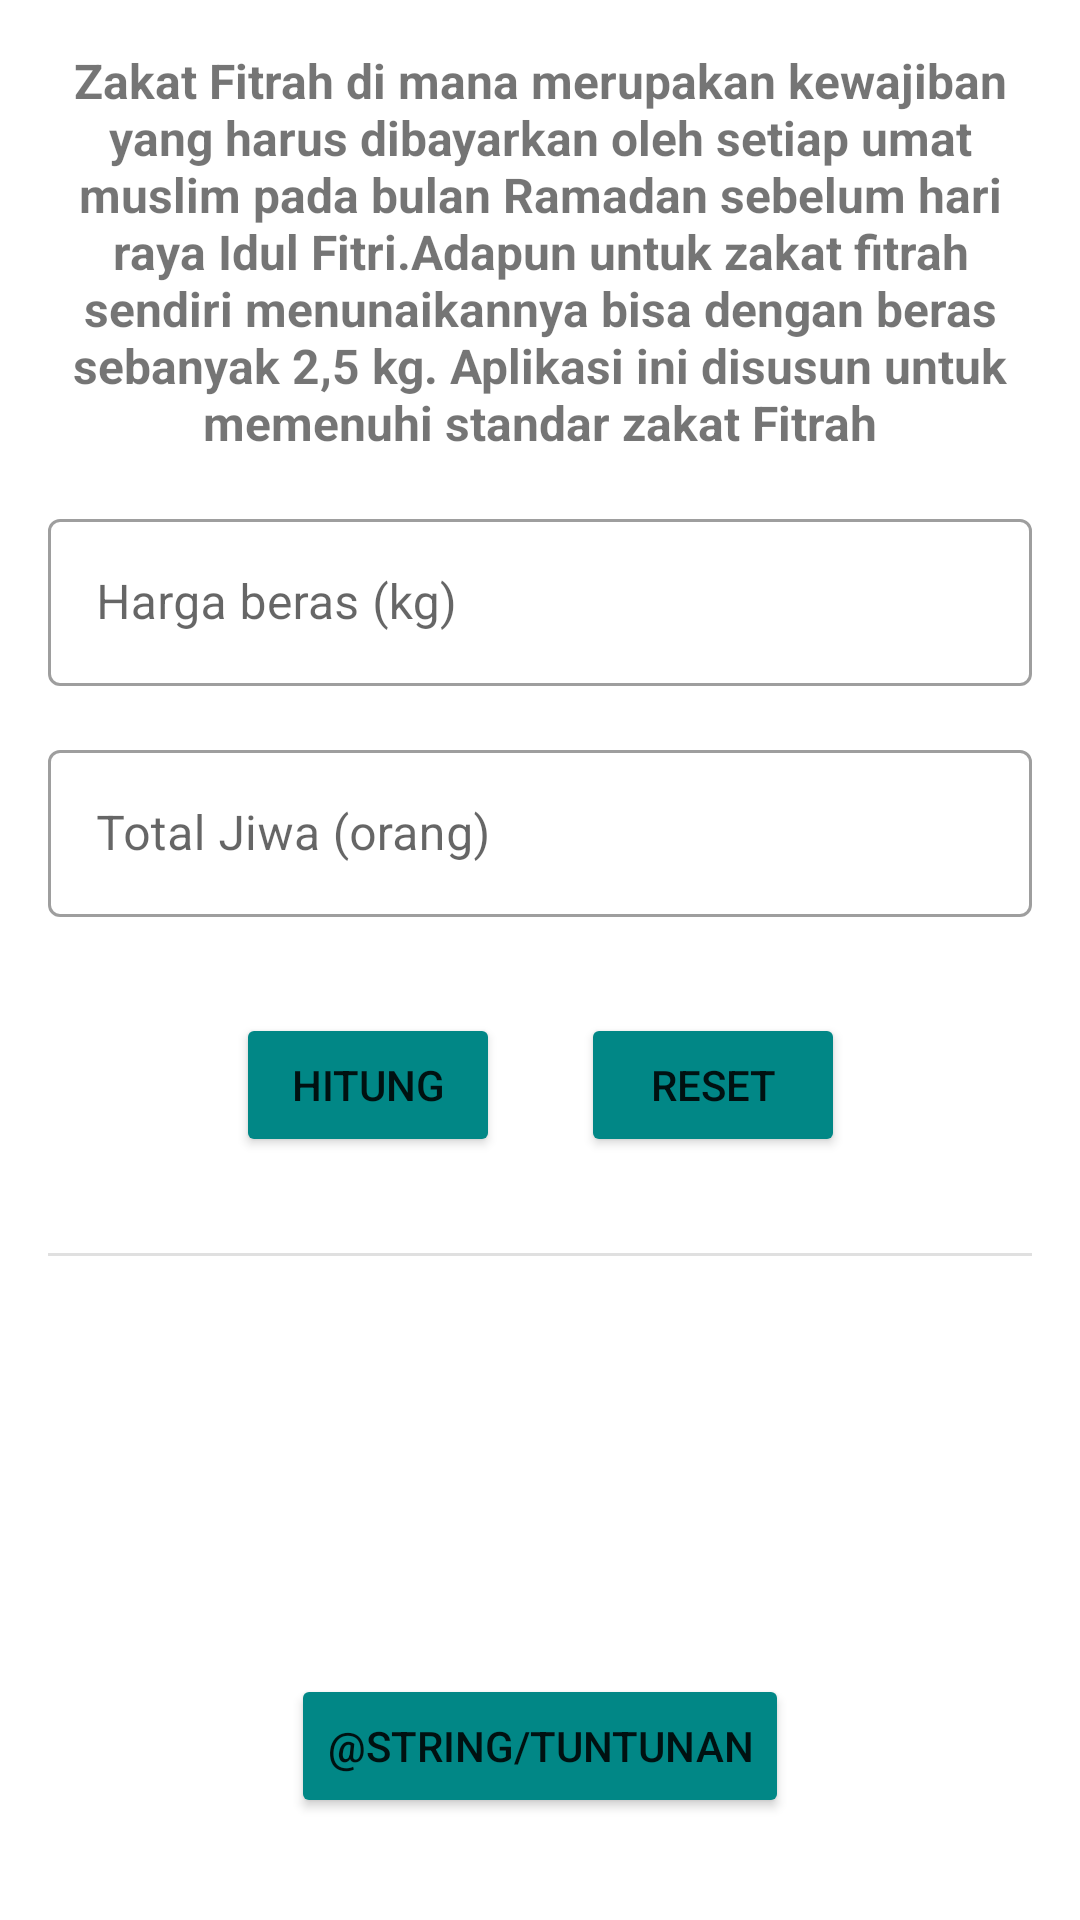

Reconstruct the res/layout file that produces this screen, plus the resources it refers to.
<!-- AndroidManifest.xml: application theme Theme.MitibleDay -->
<!-- res/layout/fragment_hitung.xml -->
<?xml version="1.0" encoding="utf-8"?>
<ScrollView
    xmlns:android="http://schemas.android.com/apk/res/android"
    xmlns:app="http://schemas.android.com/apk/res-auto"
    xmlns:tools="http://schemas.android.com/tools"
    android:layout_width="match_parent"
    android:layout_height="match_parent"
    tools:context=".ui.HitungFragment">


     <androidx.constraintlayout.widget.ConstraintLayout
        android:layout_width="match_parent"
        android:layout_height="wrap_content">


        <TextView
            android:id="@+id/textViewIntro"
            android:layout_width="0dp"
            android:layout_height="wrap_content"
            android:layout_marginStart="16dp"
            android:layout_marginTop="16dp"
            android:layout_marginEnd="16dp"
            android:shadowColor="#76BC3D"
            android:text="@string/zakat_intro"
            android:textAlignment="center"
            android:textSize="16sp"
            android:textStyle="bold"
            app:layout_constraintEnd_toEndOf="parent"
            app:layout_constraintStart_toStartOf="parent"
            app:layout_constraintTop_toTopOf="parent" />

        <com.google.android.material.textfield.TextInputLayout
            android:id="@+id/hargaBeraslayout"
            android:layout_width="match_parent"
            android:layout_height="wrap_content"
            android:layout_margin="16dp"
            app:layout_constraintEnd_toEndOf="parent"
            app:layout_constraintStart_toStartOf="parent"
            app:layout_constraintTop_toBottomOf="@+id/textViewIntro">

           <com.google.android.material.textfield.TextInputEditText
               android:id="@+id/hargaBeras"
               android:layout_width="match_parent"
               android:layout_height="wrap_content"
               android:hint="@string/harga_beras"
               android:inputType="number" />
        </com.google.android.material.textfield.TextInputLayout>


        <com.google.android.material.textfield.TextInputLayout
            android:id="@+id/totalJiwaLayout"
            android:layout_width="match_parent"
            android:layout_height="wrap_content"
            android:layout_margin="16dp"
            app:layout_constraintEnd_toEndOf="parent"
            app:layout_constraintStart_toStartOf="parent"
            app:layout_constraintTop_toBottomOf="@+id/hargaBeraslayout">

           <com.google.android.material.textfield.TextInputEditText
               android:id="@+id/totalJiwa"
               android:layout_width="match_parent"
               android:layout_height="wrap_content"
               android:hint="@string/total_jiwa"
               android:inputType="number" />
        </com.google.android.material.textfield.TextInputLayout>


        <Button
            android:id="@+id/btnHitung"
            android:layout_width="wrap_content"
            android:layout_height="wrap_content"
            android:layout_marginEnd="115dp"
            android:layout_marginTop="32dp"
            android:backgroundTint="@color/teal_700"
            android:text="@string/hitung"
            app:layout_constraintEnd_toEndOf="parent"
            app:layout_constraintStart_toStartOf="parent"
            app:layout_constraintTop_toBottomOf="@+id/totalJiwaLayout" />


        <TextView
            android:id="@+id/hargaTextView"
            android:layout_width="wrap_content"
            android:layout_height="wrap_content"
            android:layout_marginBottom="32dp"
            android:layout_marginTop="32dp"
            android:textSize="18sp"
            app:layout_constraintBottom_toBottomOf="parent"
            app:layout_constraintEnd_toEndOf="parent"
            app:layout_constraintStart_toStartOf="parent"
            app:layout_constraintTop_toBottomOf="@+id/btnHitung"
            tools:text="@string/harga" />

        <View
            android:id="@+id/divider"
            android:layout_width="match_parent"
            android:layout_height="1dp"
            android:layout_marginStart="16dp"
            android:layout_marginTop="32dp"
            android:layout_marginEnd="16dp"
            android:background="?android:attr/listDivider"
            app:layout_constraintEnd_toEndOf="parent"
            app:layout_constraintStart_toStartOf="parent"
            app:layout_constraintTop_toBottomOf="@+id/btnHitung"/>


        <Button
            android:id="@+id/btnReset"
            android:layout_width="wrap_content"
            android:layout_height="wrap_content"
            android:layout_marginTop="32dp"
            android:layout_marginStart="115dp"
            android:backgroundTint="@color/teal_700"
            android:text="@string/reset"
            app:layout_constraintEnd_toEndOf="parent"
            app:layout_constraintStart_toStartOf="parent"
            app:layout_constraintTop_toBottomOf="@+id/totalJiwaLayout" />


        <Button
            android:id="@+id/tuntunanButton"
            android:layout_width="wrap_content"
            android:layout_height="wrap_content"
            android:layout_marginTop="50dp"
            android:text="@string/tuntunan"
            android:backgroundTint="@color/teal_700"
            android:textAlignment="center"
            app:layout_constraintEnd_toEndOf="parent"
            app:layout_constraintStart_toStartOf="parent"
            app:layout_constraintTop_toBottomOf="@id/hargaTextView" />


     </androidx.constraintlayout.widget.ConstraintLayout>
</ScrollView>
<!-- resources referenced by this layout -->
<resources>
  <color name="teal_700">#FF018786</color>
  <string name="harga">Harga: %1$s</string>
  <string name="harga_beras">Harga beras (kg)</string>
  <string name="hitung">Hitung</string>
  <string name="reset">Reset</string>
  <string name="total_jiwa">Total Jiwa (orang)</string>
  <string name="zakat_intro">Zakat Fitrah di mana merupakan kewajiban yang harus dibayarkan oleh setiap umat muslim pada bulan Ramadan sebelum hari raya Idul Fitri.Adapun untuk zakat fitrah sendiri menunaikannya bisa dengan beras sebanyak 2,5 kg. Aplikasi ini disusun untuk memenuhi standar zakat Fitrah</string>
  <style name="Theme.MitibleDay" parent="Theme.MaterialComponents.DayNight.DarkActionBar">
          
          <item name="colorPrimary">@color/green_500</item>
          <item name="colorPrimaryVariant">@color/green_700</item>
          <item name="colorOnPrimary">@color/white</item>
          
          <item name="colorSecondary">@color/teal_200</item>
          <item name="colorSecondaryVariant">@color/teal_700</item>
          <item name="colorOnSecondary">@color/black</item>
          
          <item name="android:statusBarColor" tools:targetApi="l">?attr/colorPrimaryVariant</item>
          
          <item name="textInputStyle">@style/Widget.MaterialComponents.TextInputLayout.OutlinedBox</item>
      </style>
  <color name="green_500">#2FB3A7</color>
  <color name="green_700">#28E1D0</color>
  <color name="white">#FFFFFFFF</color>
  <color name="teal_200">#FF03DAC5</color>
  <color name="black">#FF000000</color>
</resources>
